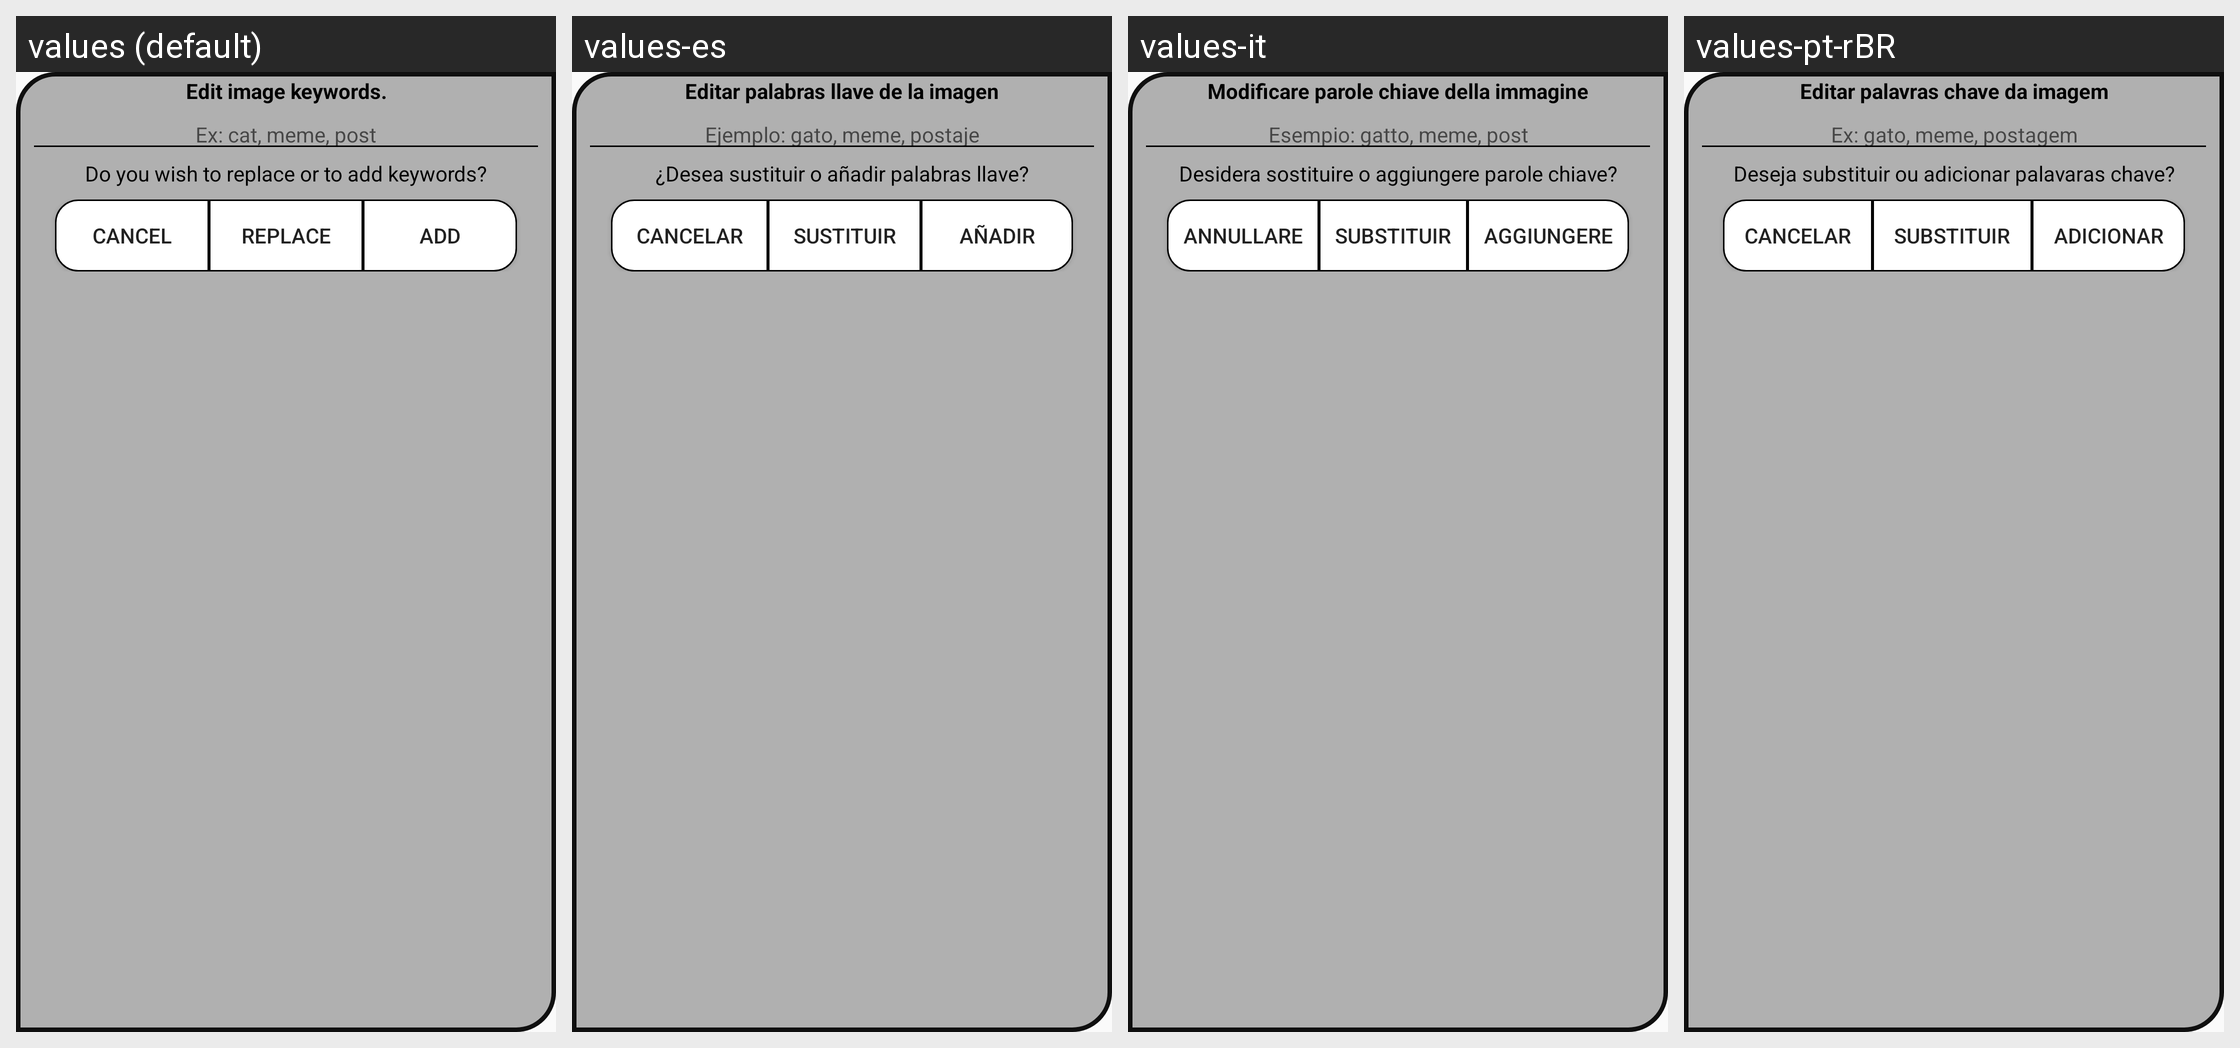

Translations of the strings shown on this Android screen, per locale in the grid:
Android screen res/layout/edit_multiple_image_data.xml rendered under 4 locales, left to right: values (default), values-es, values-it, values-pt-rBR. Device: Nexus 5 (rendered at 1080×1920; each locale shown at half size, 540×960, under a caption strip naming it); theme AppTheme.
Strings drawn on this screen, with the default value and each locale's value (text and hints the layout hard-codes, and strings that could not be matched under every locale, appear in the picture but are not listed):

edit_image_keywords
  values: Edit image keywords.
  values-es: Editar palabras llave de la imagen
  values-it: Modificare parole chiave della immagine
  values-pt-rBR: Editar palavras chave da imagem

keywords_hint
  values: Ex: cat, meme, post
  values-es: Ejemplo: gato, meme, postaje
  values-it: Esempio: gatto, meme, post
  values-pt-rBR: Ex: gato, meme, postagem

replace_or_add_keywords
  values: Do you wish to replace or to add keywords?
  values-es: ¿Desea sustituir o añadir palabras llave?
  values-it: Desidera sostituire o aggiungere parole chiave?
  values-pt-rBR: Deseja substituir ou adicionar palavaras chave?

cancel
  values: Cancel
  values-es: Cancelar
  values-it: Annullare
  values-pt-rBR: Cancelar

replace
  values: Replace
  values-es: sustituir
  values-it: Substituir
  values-pt-rBR: Substituir

add
  values: Add
  values-es: Añadir
  values-it: Aggiungere
  values-pt-rBR: Adicionar
